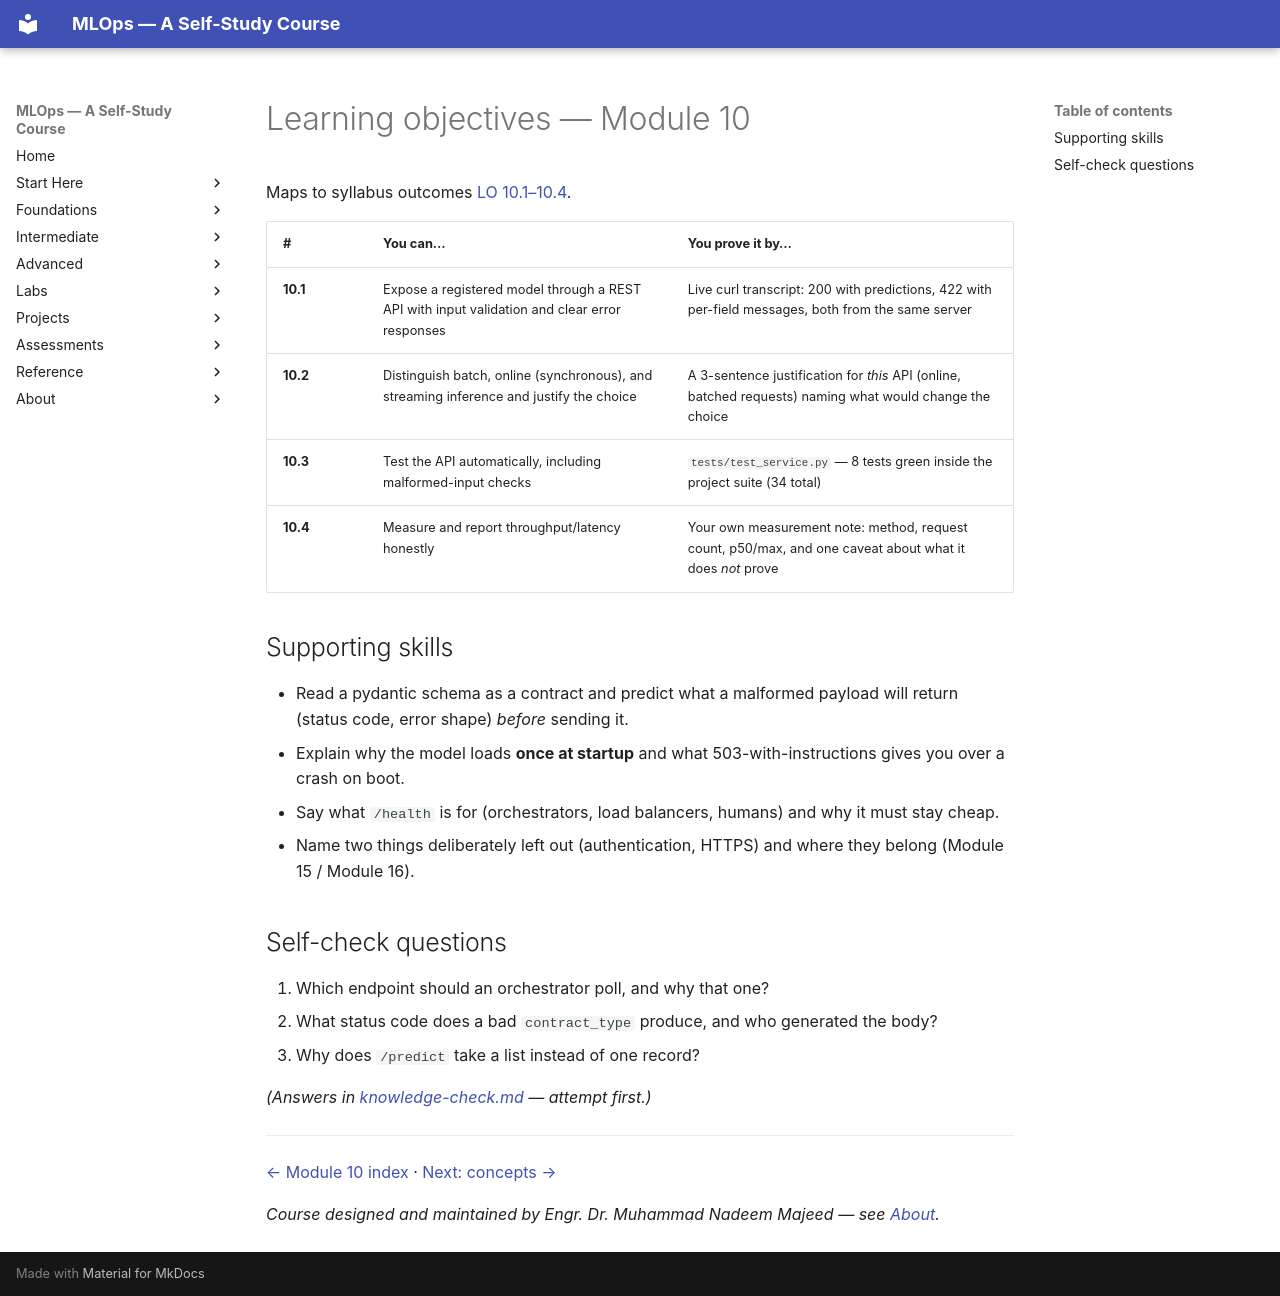

repository: nadeem-majeedch/MLOps2026 · page: modules/10-model-serving-fastapi/learning-objectives/index.html · generator: mkdocs

# Learning objectives — Module 10

Maps to syllabus outcomes
[LO 10.1–10.4](../../syllabus/detailed-syllabus.md#module-10-model-serving-and-rest-apis-using-fastapi).

| # | You can… | You prove it by… |
|---|---|---|
| **10.1** | Expose a registered model through a REST API with input validation and clear error responses | Live curl transcript: 200 with predictions, 422 with per-field messages, both from the same server |
| **10.2** | Distinguish batch, online (synchronous), and streaming inference and justify the choice | A 3-sentence justification for *this* API (online, batched requests) naming what would change the choice |
| **10.3** | Test the API automatically, including malformed-input checks | `tests/test_service.py` — 8 tests green inside the project suite (34 total) |
| **10.4** | Measure and report throughput/latency honestly | Your own measurement note: method, request count, p50/max, and one caveat about what it does *not* prove |

## Supporting skills

- Read a pydantic schema as a contract and predict what a malformed payload
  will return (status code, error shape) *before* sending it.
- Explain why the model loads **once at startup** and what 503-with-instructions
  gives you over a crash on boot.
- Say what `/health` is for (orchestrators, load balancers, humans) and why it
  must stay cheap.
- Name two things deliberately left out (authentication, HTTPS) and where they
  belong (Module 15 / Module 16).

## Self-check questions

1. Which endpoint should an orchestrator poll, and why that one?
2. What status code does a bad `contract_type` produce, and who generated the body?
3. Why does `/predict` take a list instead of one record?

*(Answers in [knowledge-check.md](knowledge-check.md) — attempt first.)*

---

[← Module 10 index](index.md) · [Next: concepts →](concepts.md)

*Course designed and maintained by Engr. Dr. Muhammad Nadeem Majeed — see [About](../../about/index.md).*
